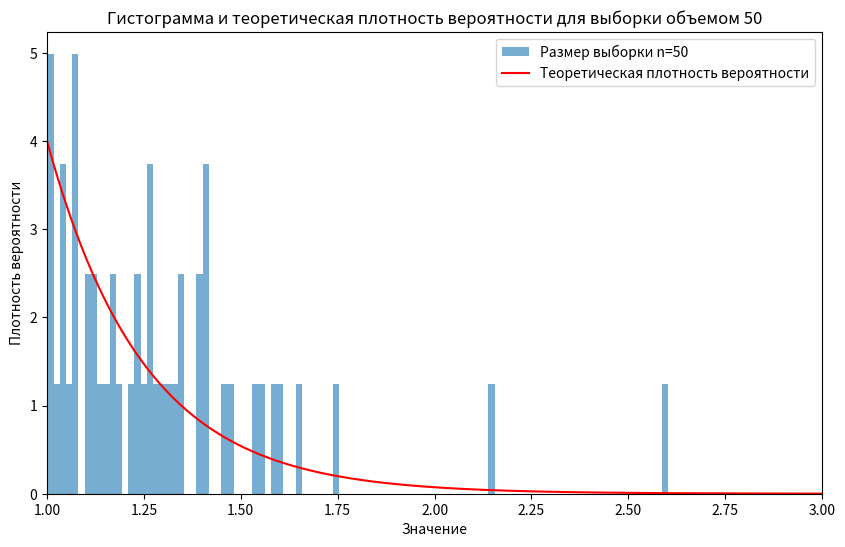
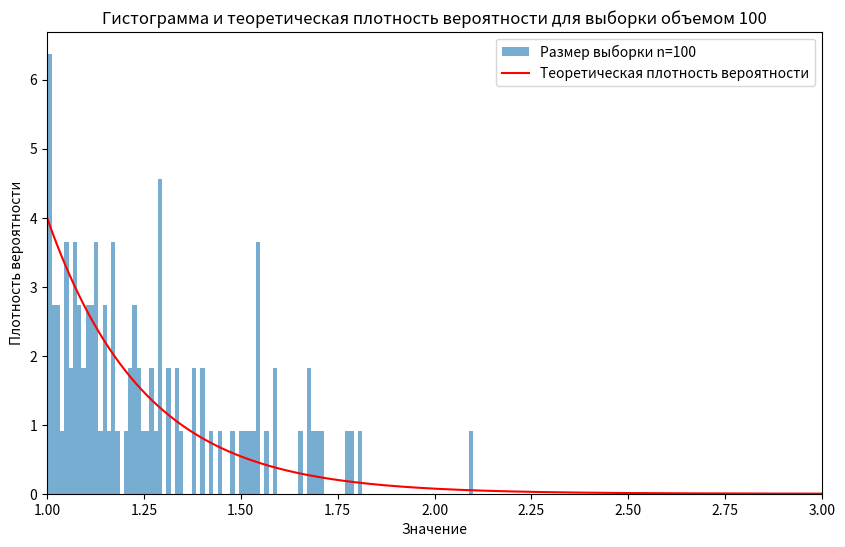
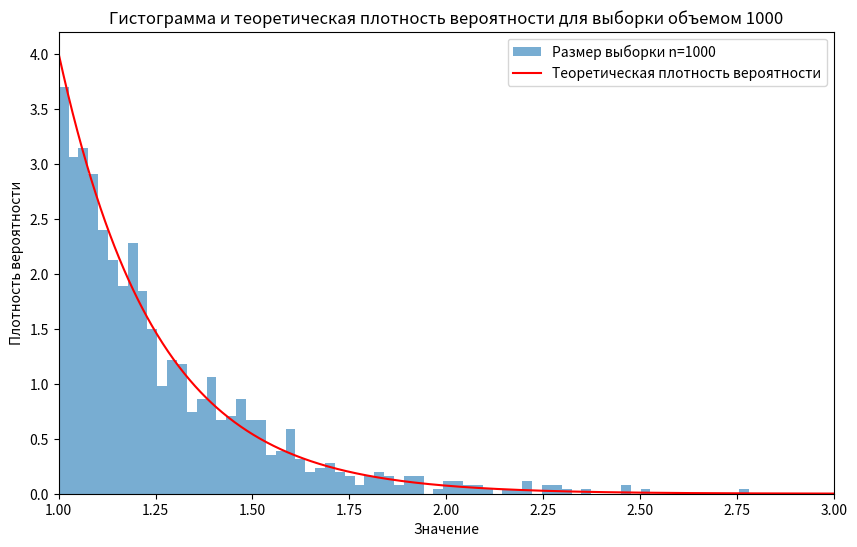
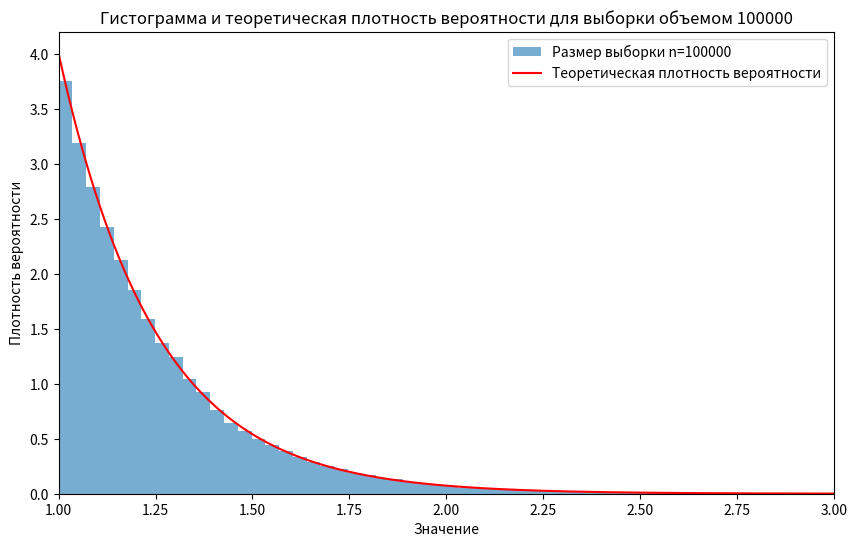

The matplotlib source for these figures, in order:
import numpy as np
import math
import matplotlib.pyplot as plt
from scipy.stats import chi2_contingency
from sympy import symbols, integrate, solve, log, exp

z = symbols('z', real=True, positive=True)
u = symbols('u', real=True, positive=True)

f_z = 4 * math.e ** (4 - 4 * z)
F_z = integrate(f_z, (z, 1, z))

theoretical_pdf = lambda z: 4 * math.e ** (4 - 4 * z)

exp_theor = integrate(z * f_z, (z, 1, 3))
var_theor = integrate((z**2) * f_z, (z, 1, 3)) - exp_theor**2

sample_sizes = [50, 100, 1000, 10**5]

def inverse_distribution_function(u):
    return 1 - (1/4) * np.log(1 - u)

def random_generator(size):
    u_values = np.random.uniform(0, 1, size)    
    z_values = inverse_distribution_function(u_values)    
    return z_values

samples = {n: random_generator(n) for n in sample_sizes}

sample_statistics = {n: (np.mean(samples[n]), np.var(samples[n], ddof=1)) for n in sample_sizes}

def plot_histogram(sample, n, theoretical_pdf, xlims=(1, 3)):
    plt.figure(figsize=(10, 6))
    plt.hist(sample, bins=100, density=True, alpha=0.6, label=f'Размер выборки n={n}')
    z_vals = np.linspace(xlims[0], xlims[1], 1000)
    plt.plot(z_vals, theoretical_pdf(z_vals), 'r', label='Теоретическая плотность вероятности')
    plt.xlim(xlims)
    plt.title(f'Гистограмма и теоретическая плотность вероятности для выборки объемом {n}')
    plt.xlabel('Значение')
    plt.ylabel('Плотность вероятности')
    plt.legend()
    plt.show()

def chi_square_test(sample, theoretical_pdf, bins=100, xlims=(1, 3)):
    observed_freq, bin_edges = np.histogram(sample, bins=bins, range=xlims, density=True)
    observed_freq = observed_freq.astype('float')
    bin_centers = (bin_edges[:-1] + bin_edges[1:]) / 2
    expected_freq = theoretical_pdf(bin_centers) * (bin_edges[1] - bin_edges[0]) * len(sample)
    chi2_stat, p_value = chi2_contingency([observed_freq, expected_freq])[0:2]
    return chi2_stat, p_value

chi_square_results = {n: chi_square_test(samples[n], theoretical_pdf, bins=20) for n in sample_sizes}

print("Математическое ожидание и дисперсия для каждой выборки:")
print(sample_statistics)

print("\nАналитически рассчитанные математическое ожидание и дисперсия:")
print(exp_theor, var_theor)

print("\nРезультаты критерия Пирсона:")
print(chi_square_results)

for n in sample_sizes:
    plot_histogram(samples[n], n, theoretical_pdf)
